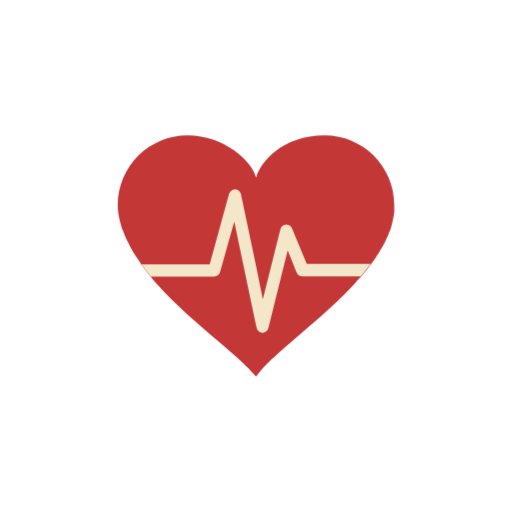
t = 0.00 s
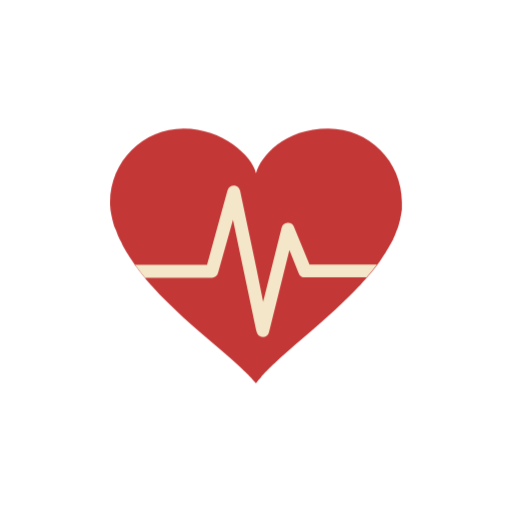
t = 0.20 s
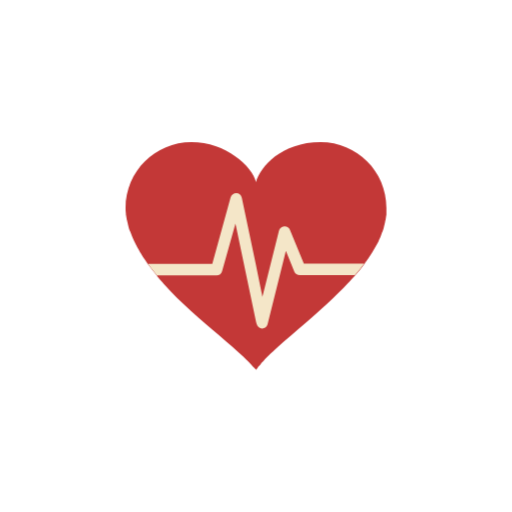
t = 0.42 s
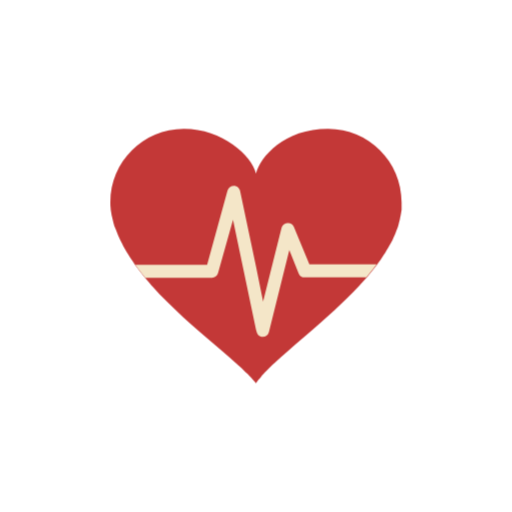
t = 0.61 s
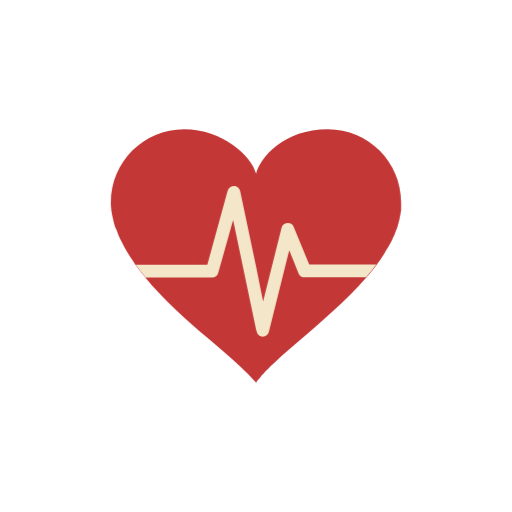
t = 0.80 s
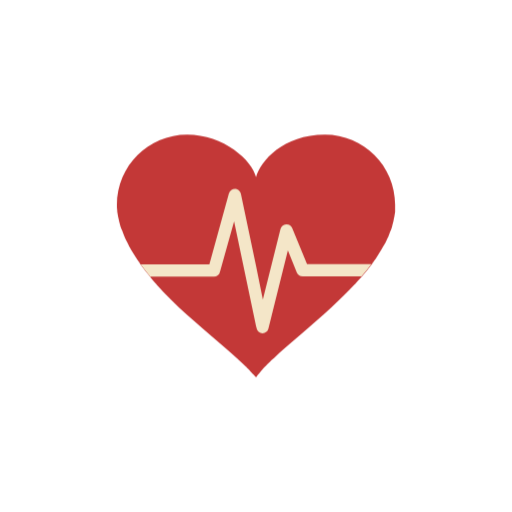
t = 1.00 s

The animated SVG that drew these frames (rendered in a browser with its animation timeline set to each time). Animation: 2 CSS @keyframes rules; one cycle of 1.20 s, repeats indefinitely.

<svg xmlns="http://www.w3.org/2000/svg" xmlns:xlink="http://www.w3.org/1999/xlink" class="ldi-hepr1k" width="200px" height="200px" viewBox="0 0 100 100" preserveAspectRatio="xMidYMid" style="background: none;"><!--?xml version="1.0" encoding="utf-8"?--><!--Generator: Adobe Illustrator 21.0.0, SVG Export Plug-In . SVG Version: 6.00 Build 0)--><svg xmlns="http://www.w3.org/2000/svg" xmlns:xlink="http://www.w3.org/1999/xlink" version="1.1" id="Layer_1" x="0px" y="0px" viewBox="0 0 100 100" style="transform-origin: 50px 50px 0px;" xml:space="preserve"><g style="transform-origin: 50px 50px 0px;"><g style="transform-origin: 50px 50px 0px; transform: scale(0.6);"><g class="ld ld-heartbeat" style="transform-origin: 50px 50px 0px; animation-duration: 1s; animation-delay: 0.199517s; animation-direction: normal;"><g><style type="text/css" style="transform-origin: 50px 50px 0px;">.st0{fill:#F4E6C8;} .st1{fill:#333333;} .st2{fill:#E0E0E0;} .st3{fill:#E15C64;} .st4{fill:#C33837;} .st5{fill:#D65A62;} .st6{fill:none;} .st7{fill:#F7B26A;} .st8{fill:#F47E5F;} .st9{opacity:0.2;fill:#353035;} .st10{fill:#666766;} .st11{fill:#A0C8D7;} .st12{fill:#77A4BD;} .st13{fill:#ACBD81;} .st14{fill:#FFFFFF;} .st15{fill:#849B87;} .st16{fill:none;stroke:#E0E0E0;stroke-width:4;stroke-miterlimit:10;} .st17{fill:none;stroke:#333333;stroke-width:4;stroke-miterlimit:10;} .st18{fill:#FFFFFF;stroke:#333333;stroke-width:4;stroke-miterlimit:10;} .st19{fill:none;stroke:#000000;stroke-width:4;stroke-miterlimit:10;} .st20{fill:#FFFFFF;stroke:#000000;stroke-width:4;stroke-miterlimit:10;} .st21{fill:#010101;} .st22{fill:#A5A6A6;} .st23{fill:#666666;} .st24{fill:#F3E4C7;} .st25{fill:none;stroke:#FFFFFF;stroke-linecap:round;stroke-miterlimit:10;} .st26{fill:#353035;} .st27{fill:#B93A38;} .st28{fill:#EA7C60;} .st29{fill:#E0E0E0;stroke:#F7B26A;stroke-width:8;stroke-miterlimit:10;} .st30{fill:none;stroke:#F7B26A;stroke-width:10;stroke-linecap:round;stroke-miterlimit:10;} .st31{fill:none;stroke:#010101;stroke-width:8;stroke-miterlimit:10;} .st32{fill:#F0AF6B;stroke:#010101;stroke-width:8;stroke-miterlimit:10;} .st33{fill:#829985;} .st34{fill:#A8B980;} .st35{fill:#F0AF6B;} .st36{fill:#4A3827;} .st37{fill:#332518;} .st38{fill:#E6E6E6;}</style><g style="transform-origin: 50px 50px 0px;"><path class="st4" d="M72.3,10.7c-13.6,0-20.9,8.6-22.3,13.8c-1.2-5.4-10.4-13.8-22.3-13.8C15.2,10.7,5,20.8,5,33.4c0,0,0,0,0,0 c0,0.6,0,1.3,0.1,1.9c0,0.1,0,0.2,0,0.3c0.1,0.6,0.2,1.2,0.3,1.8c0,0.1,0.1,0.3,0.1,0.4c0.1,0.6,0.3,1.2,0.4,1.7 c0,0.1,0.1,0.3,0.1,0.4c0.1,0.5,0.3,1,0.5,1.5c0.1,0.1,0.1,0.3,0.2,0.4c0.2,0.5,0.4,1.1,0.6,1.6c0.1,0.2,0.2,0.5,0.3,0.7 c0.2,0.5,0.5,1,0.7,1.4c0.1,0.3,0.3,0.5,0.4,0.8C8.9,46.7,9,47,9.2,47.3c0.3,0.5,0.5,0.9,0.8,1.4c0.1,0.2,0.3,0.4,0.4,0.6 c0.4,0.7,0.8,1.3,1.3,2c0,0.1,0.1,0.1,0.1,0.2c0.3,0.4,0.5,0.8,0.8,1.2h0c1,1.3,2,2.7,3.1,4h0c0.1,0.1,0.2,0.2,0.2,0.3 c0.6,0.7,1.3,1.5,1.9,2.2c0,0,0,0,0.1,0.1c3,3.4,6.4,6.6,9.7,9.7C34.3,75,41,80.4,45.6,84.7c0,0,0,0,0,0c0.4,0.4,0.8,0.8,1.2,1.2 C46.9,86,47,86,47,86.1c0.4,0.3,0.7,0.7,1,1c0,0,0,0,0.1,0.1c0.3,0.3,0.6,0.7,0.9,1c0.1,0.1,0.1,0.1,0.2,0.2 c0.3,0.3,0.6,0.6,0.8,0.9c0.2-0.3,0.5-0.7,0.7-1c0.1-0.1,0.1-0.2,0.2-0.2c0.3-0.3,0.6-0.7,0.9-1.1c0,0,0-0.1,0.1-0.1 c0.3-0.3,0.6-0.7,1-1.1c0.1-0.1,0.1-0.1,0.2-0.2c0.4-0.4,0.8-0.8,1.2-1.2c0,0,0.1-0.1,0.1-0.1c0.4-0.4,0.8-0.8,1.3-1.2 c0,0,0.1-0.1,0.1-0.1c5-4.7,12-10.3,18.6-16.4c2.6-2.4,5.2-4.9,7.5-7.4c0.1-0.1,0.2-0.2,0.2-0.2c0.6-0.7,1.2-1.4,1.9-2.1 c0.1-0.1,0.2-0.2,0.3-0.3h0c1.1-1.3,2.2-2.6,3.2-4h0c0.2-0.3,0.5-0.6,0.7-1c0.2-0.2,0.3-0.5,0.5-0.7c0.3-0.5,0.6-0.9,0.9-1.4 c0.2-0.3,0.4-0.6,0.5-0.8c0.2-0.3,0.4-0.7,0.6-1c0.2-0.4,0.5-0.8,0.7-1.2c0.1-0.2,0.3-0.5,0.4-0.7c0.3-0.5,0.5-1,0.7-1.5 c0.1-0.2,0.2-0.4,0.3-0.6c0.2-0.5,0.4-1,0.6-1.6c0.1-0.1,0.1-0.3,0.2-0.4c0.2-0.5,0.4-1.1,0.5-1.6c0-0.1,0.1-0.3,0.1-0.4 c0.2-0.6,0.3-1.2,0.4-1.8c0-0.1,0.1-0.3,0.1-0.4c0.1-0.6,0.2-1.2,0.3-1.8c0-0.1,0-0.2,0-0.3C95,34.7,95,34,95,33.4c0,0,0,0,0,0 C95,20.8,84.8,10.7,72.3,10.7z" fill="rgb(195, 56, 55)" style="fill: rgb(195, 56, 55);"/></g><g style="transform-origin: 50px 50px 0px;"><g><g style="transform-origin: 50px 50px 0px;"><path class="st0" d="M84.2,56.6L84.2,56.6c-0.1,0.1-0.2,0.2-0.3,0.3C84,56.8,84.1,56.7,84.2,56.6z" fill="rgb(244, 230, 200)" style="fill: rgb(244, 230, 200);"/></g><g style="transform-origin: 50px 50px 0px;"><path class="st0" d="M61.7,41c-0.3-0.8-1.1-1.3-2-1.2c-0.9,0.1-1.6,0.7-1.8,1.5l-5.7,22.8L50,53.2l-4.9-23.3 c-0.2-0.9-1-1.6-1.9-1.6c-0.9,0-1.7,0.6-2,1.5l-6.3,22.9H12.7c1,1.3,2,2.7,3.1,4h20.6c0.9,0,1.7-0.6,1.9-1.5l4.6-16.4L50,72.7 l0.2,0.7c0.2,0.9,1,1.6,1.9,1.6c0,0,0,0,0,0c0.9,0,1.7-0.6,1.9-1.5l6.3-25.3l2.9,7.2c0.3,0.8,1,1.2,1.9,1.2h19 c1.1-1.3,2.2-2.6,3.2-4H66.5L61.7,41z" fill="rgb(244, 230, 200)" style="fill: rgb(244, 230, 200);"/></g><g style="transform-origin: 50px 50px 0px;"><path class="st0" d="M87.4,52.6L87.4,52.6c0.3-0.3,0.5-0.6,0.7-1C87.8,52,87.6,52.3,87.4,52.6z" fill="rgb(244, 230, 200)" style="fill: rgb(244, 230, 200);"/></g><g style="transform-origin: 50px 50px 0px;"><path class="st0" d="M16,56.9c-0.1-0.1-0.2-0.2-0.2-0.3h0C15.9,56.7,16,56.8,16,56.9z" fill="rgb(244, 230, 200)" style="fill: rgb(244, 230, 200);"/></g><g style="transform-origin: 50px 50px 0px;"><path class="st0" d="M12.7,52.6L12.7,52.6c-0.3-0.4-0.6-0.8-0.8-1.2C12.1,51.9,12.4,52.2,12.7,52.6z" fill="rgb(244, 230, 200)" style="fill: rgb(244, 230, 200);"/></g></g></g><metadata xmlns:d="https://loading.io/stock/" style="transform-origin: 50px 50px 0px;">
<d:name style="transform-origin: 50px 50px 0px;">heartbeat</d:name>
<d:tags style="transform-origin: 50px 50px 0px;">pulse,wave,current,electric,heartbeat,web application</d:tags>
<d:license style="transform-origin: 50px 50px 0px;">rf</d:license>
<d:slug style="transform-origin: 50px 50px 0px;">hepr1k</d:slug>
</metadata></g></g></g></g><style type="text/css" style="transform-origin: 50px 50px 0px;">@keyframes ld-heartbeat {
  0% {
    -webkit-transform: scale(1.05);
    transform: scale(1.05);
  }
  5% {
    -webkit-transform: scale(1.25);
    transform: scale(1.25);
  }
  39% {
    -webkit-transform: scale(0.9);
    transform: scale(0.9);
  }
  45% {
    -webkit-transform: scale(1.15);
    transform: scale(1.15);
  }
  60% {
    -webkit-transform: scale(1.05);
    transform: scale(1.05);
  }
  100% {
    -webkit-transform: scale(1);
    transform: scale(1);
  }
}
@-webkit-keyframes ld-heartbeat {
  0% {
    -webkit-transform: scale(1.05);
    transform: scale(1.05);
  }
  5% {
    -webkit-transform: scale(1.25);
    transform: scale(1.25);
  }
  39% {
    -webkit-transform: scale(0.9);
    transform: scale(0.9);
  }
  45% {
    -webkit-transform: scale(1.15);
    transform: scale(1.15);
  }
  60% {
    -webkit-transform: scale(1.05);
    transform: scale(1.05);
  }
  100% {
    -webkit-transform: scale(1);
    transform: scale(1);
  }
}
.ld.ld-heartbeat {
  -webkit-animation: ld-heartbeat 0.8s infinite cubic-bezier(0.215, 0.61, 0.355, 1);
  animation: ld-heartbeat 0.8s infinite cubic-bezier(0.215, 0.61, 0.355, 1);
}
</style></svg></svg>
